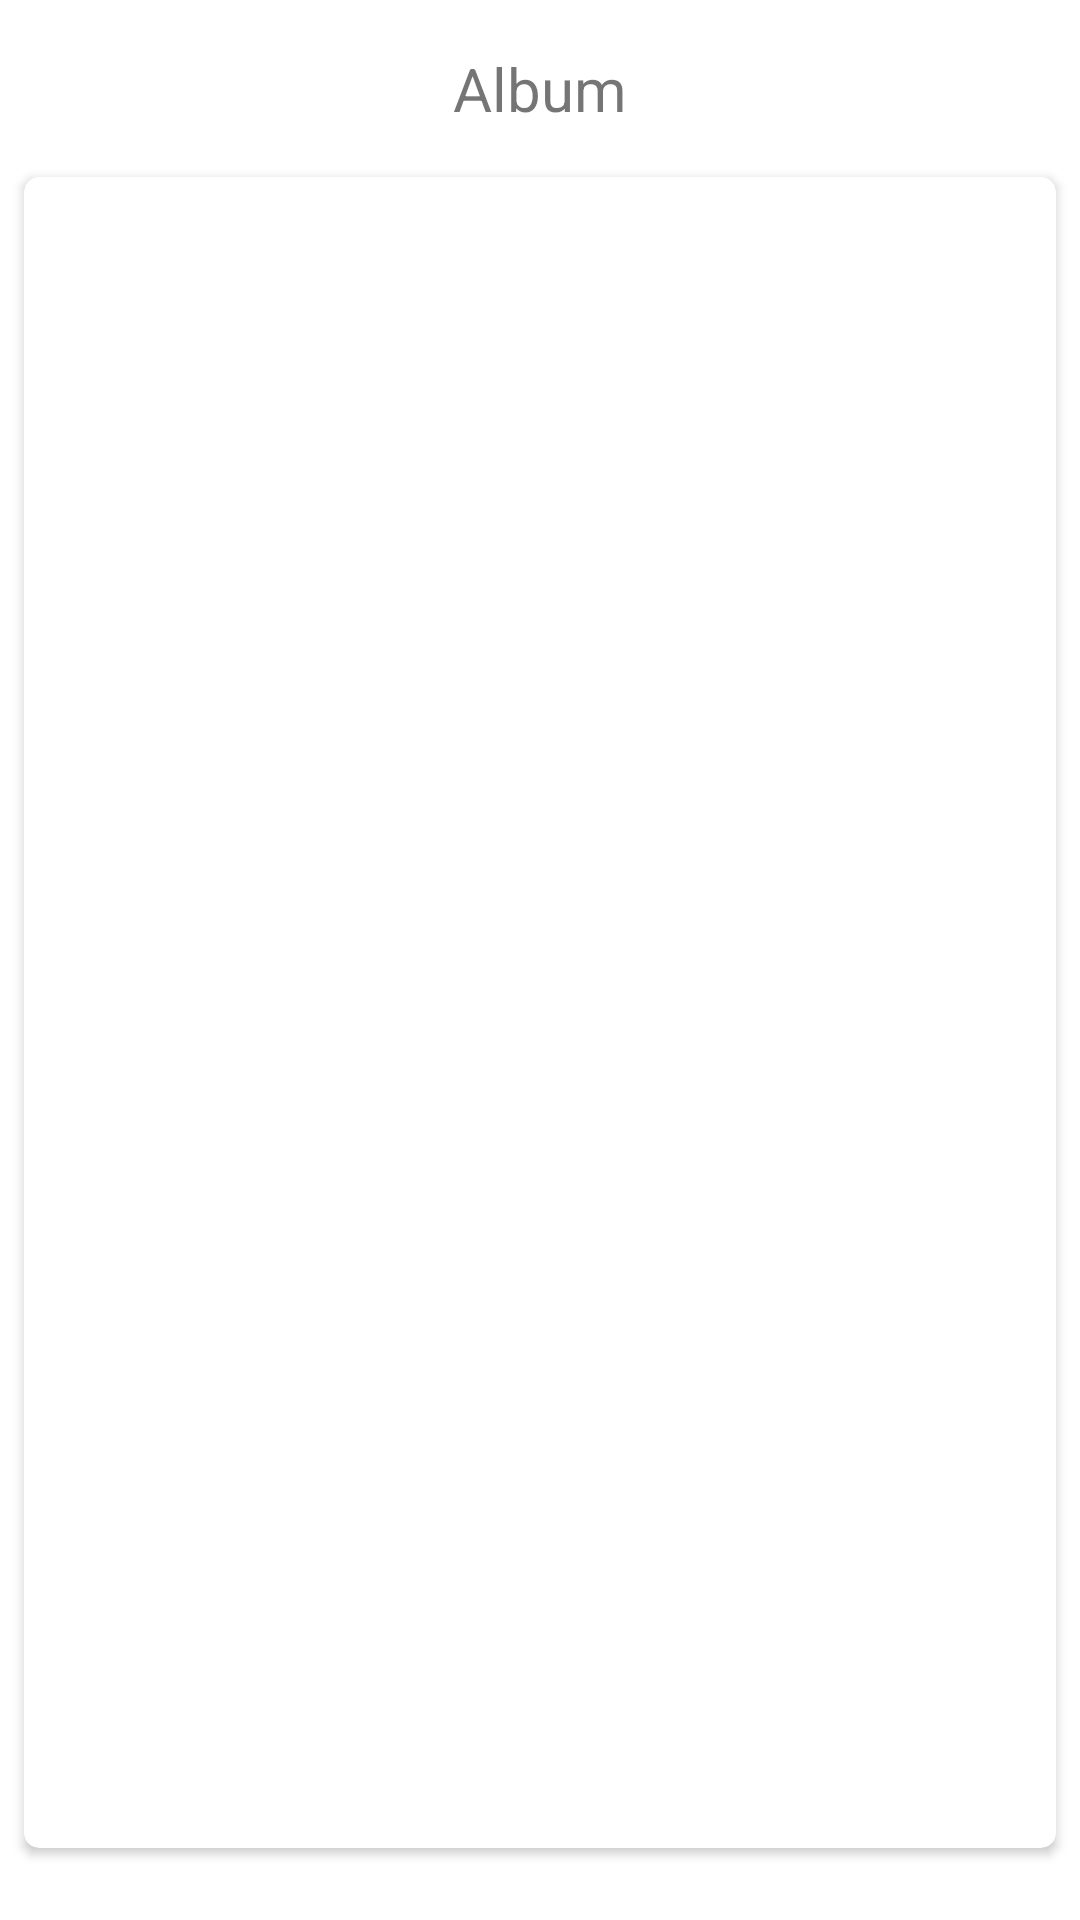

Layout XML and referenced resources for this Android screen:
<!-- AndroidManifest.xml: application theme Theme.KumparanTechTest -->
<!-- res/layout/activity_detail_album.xml -->
<?xml version="1.0" encoding="utf-8"?>
<androidx.constraintlayout.widget.ConstraintLayout xmlns:android="http://schemas.android.com/apk/res/android"
        xmlns:tools="http://schemas.android.com/tools"
        xmlns:app="http://schemas.android.com/apk/res-auto"
        android:layout_width="match_parent"
        android:layout_height="match_parent"
        tools:context=".view.DetailAlbumActivity">

    <TextView
            android:text="@string/default_album"
            android:layout_width="wrap_content"
            android:layout_height="wrap_content"
            android:id="@+id/tv_album_detail_desc"
            app:layout_constraintTop_toTopOf="parent"
            app:layout_constraintEnd_toEndOf="parent"
            app:layout_constraintStart_toStartOf="parent"
            android:layout_marginTop="16dp"
            android:textSize="20sp" />

    <androidx.cardview.widget.CardView
            android:layout_width="0dp"
            android:layout_height="0dp"
            app:layout_constraintStart_toStartOf="parent"
            app:layout_constraintEnd_toEndOf="parent"
            app:layout_constraintTop_toBottomOf="@+id/tv_album_detail_desc"
            android:layout_marginTop="16dp"
            app:layout_constraintBottom_toBottomOf="parent"
            android:layout_marginStart="8dp"
            android:layout_marginEnd="8dp"
            android:layout_marginBottom="24dp"
            app:cardCornerRadius="5dp"
            android:id="@+id/cardView5">

        <androidx.constraintlayout.widget.ConstraintLayout
                android:layout_width="match_parent"
                android:layout_height="match_parent">

            <androidx.recyclerview.widget.RecyclerView
                    android:layout_width="match_parent"
                    android:layout_height="match_parent"
                    app:layout_constraintTop_toTopOf="parent"
                    app:layout_constraintStart_toStartOf="parent"
                    app:layout_constraintEnd_toEndOf="parent"
                    app:layout_constraintBottom_toBottomOf="parent"
                    android:layout_marginStart="8dp"
                    android:layout_marginBottom="8dp"
                    android:layout_marginEnd="8dp"
                    android:layout_marginTop="8dp"
                    android:id="@+id/rv_thumbnail_detail" />
        </androidx.constraintlayout.widget.ConstraintLayout>
    </androidx.cardview.widget.CardView>

    <ProgressBar
            style="?android:attr/progressBarStyle"
            android:layout_width="wrap_content"
            android:layout_height="wrap_content"
            android:id="@+id/loading_detail_album"
            app:layout_constraintStart_toStartOf="parent"
            app:layout_constraintTop_toTopOf="parent"
            app:layout_constraintEnd_toEndOf="parent"
            app:layout_constraintBottom_toBottomOf="parent"
            android:elevation="20dp" />


</androidx.constraintlayout.widget.ConstraintLayout>
<!-- resources referenced by this layout -->
<resources>
  <string name="default_album">Album</string>
  <style name="Theme.KumparanTechTest" parent="Theme.MaterialComponents.DayNight.DarkActionBar">
          
          <item name="colorPrimary">@color/purple_500</item>
          <item name="colorPrimaryVariant">@color/purple_700</item>
          <item name="colorOnPrimary">@color/white</item>
          
          <item name="colorSecondary">@color/teal_200</item>
          <item name="colorSecondaryVariant">@color/teal_700</item>
          <item name="colorOnSecondary">@color/black</item>
          
          <item name="android:statusBarColor" tools:targetApi="l">?attr/colorPrimaryVariant</item>
          
      </style>
  <!-- not gathered from this repository: default colours our renderer supplied (Android Studio template values) -->
  <color name="purple_500">#FF6200EE</color>
  <color name="purple_700">#FF3700B3</color>
  <color name="teal_200">#FF03DAC5</color>
  <color name="teal_700">#FF018786</color>
  <color name="black">#FF000000</color>
  <color name="white">#FFFFFFFF</color>
</resources>
